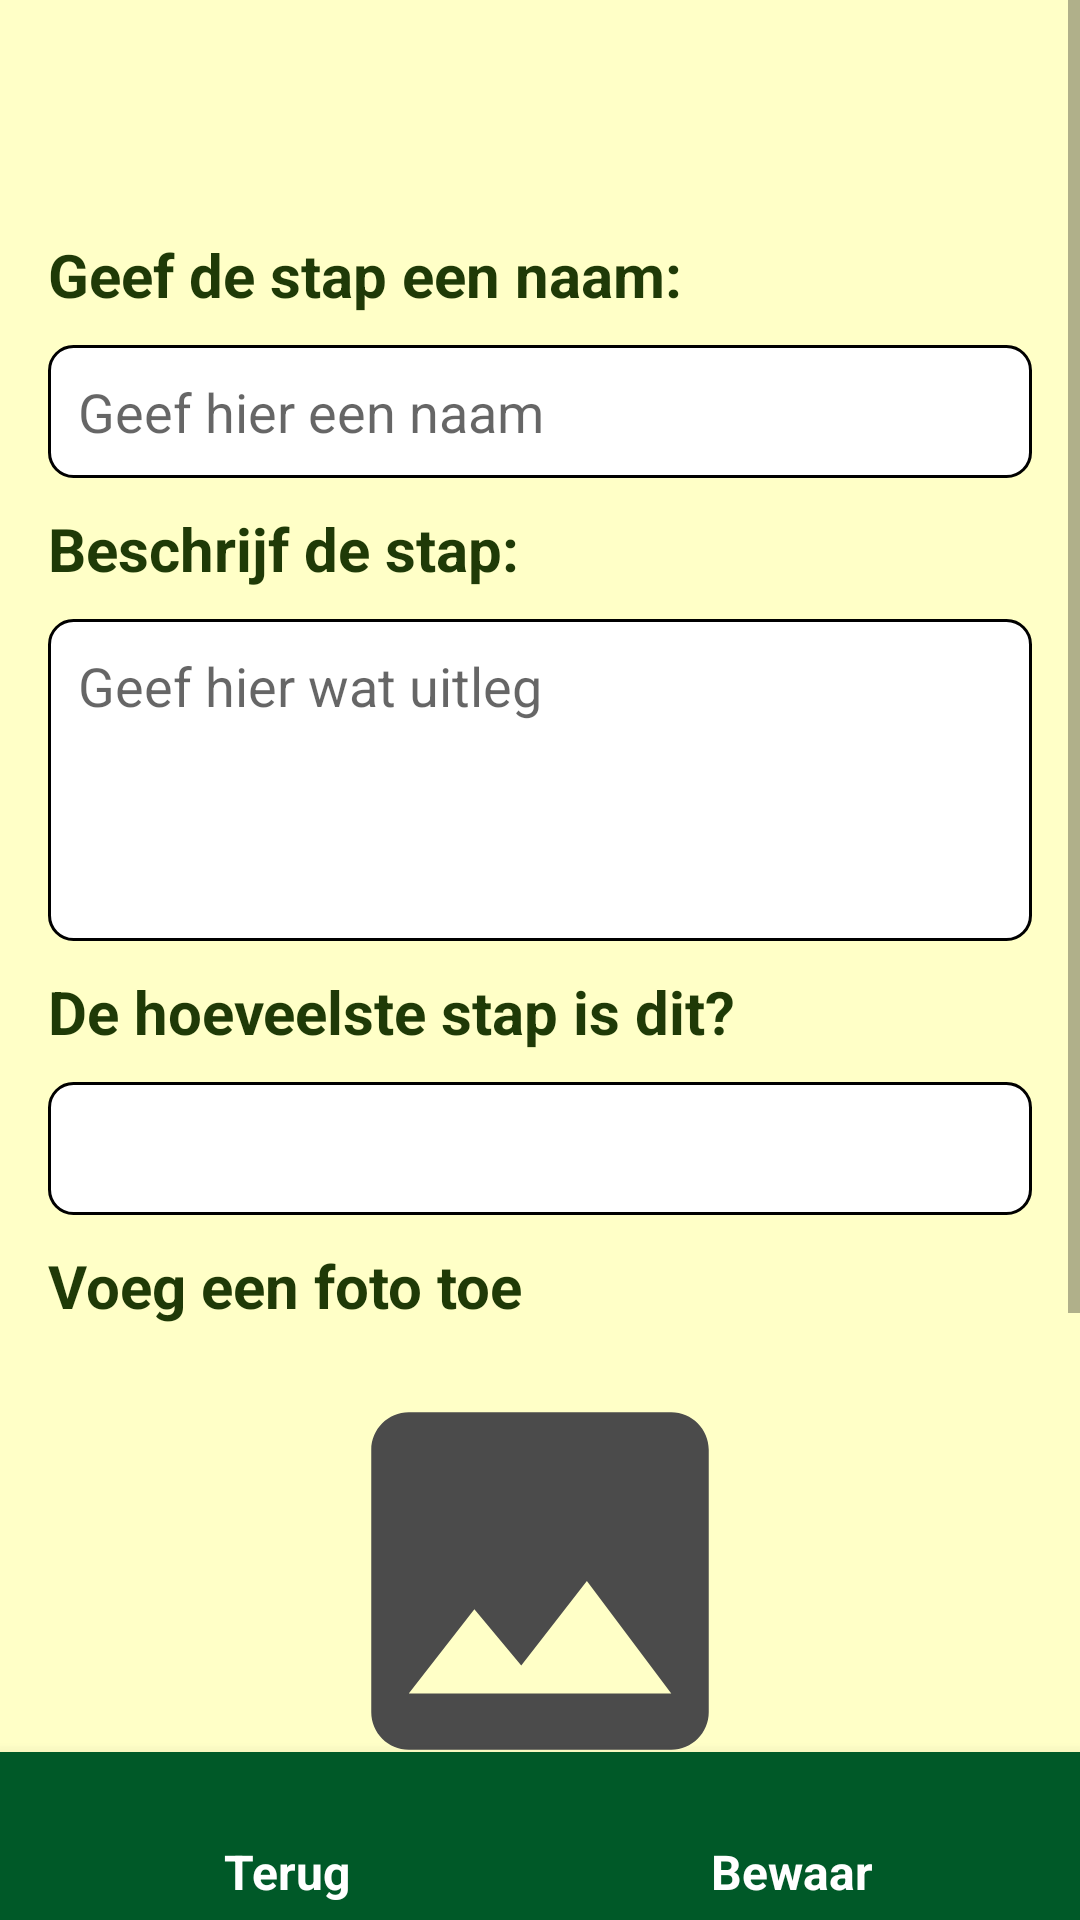

Android layout source for this screen:
<!-- AndroidManifest.xml: application theme AppTheme -->
<!-- res/layout/fragment_modify_stap.xml -->
<?xml version="1.0" encoding="utf-8"?>
<layout xmlns:android="http://schemas.android.com/apk/res/android"
    xmlns:app="http://schemas.android.com/apk/res-auto"
    xmlns:tools="http://schemas.android.com/tools">

    <data>
        <variable
            name="viewmodel"
            type="hogent.bachelor.stappenplanappaccessible.ui.modifyStap.ModifyStapViewModel" />
    </data>

    <androidx.constraintlayout.widget.ConstraintLayout
        style="@style/constLay1"
        android:focusable="true">


        <ScrollView
            android:id="@+id/scroll_view_modify_stap"
            android:layout_width="match_parent"
            android:layout_height="match_parent"
            android:background="@color/colorSecundary"
            app:layout_constraintEnd_toEndOf="parent"
            app:layout_constraintStart_toStartOf="parent"
            app:layout_constraintTop_toTopOf="parent"
            app:layout_constraintBottom_toTopOf="@+id/bottom_navigation_modify_stap"
            android:focusable="true">

            <LinearLayout style="@style/linearLay1">

                <TextView
                    android:id="@+id/stap_title_naam"
                    style="@style/TitleStyle1" />

                <TextView
                    style="@style/TextStyle2"
                    android:text="@string/naamStap" />

                <EditText
                    android:id="@+id/edit_stap_naam"
                    style="@style/EditViewStyle1"
                    android:focusable="true"
                    android:hint="Geef hier een naam"
                    android:background="@drawable/edit_text_border"
                    android:contentDescription="@string/add_stap_name"/>

                <TextView
                    style="@style/TextStyle2"
                    android:text="@string/uitlegStap" />

                <EditText
                    android:id="@+id/edit_uitleg"
                    style="@style/EditViewStyle1"
                    android:inputType="textMultiLine"
                    android:gravity="top|left"
                    android:lines="6"
                    android:minLines="4"
                    android:maxLines="10"
                    android:hint="Geef hier wat uitleg"
                    android:scrollbars="vertical"
                    android:focusable="true"
                    android:background="@drawable/edit_text_border"
                    android:contentDescription="@string/add_description"/>

                <TextView
                    style="@style/TextStyle2"
                    android:text="@string/stapNummer"
                    android:tooltipText="@string/tipBijNummer"
                    android:contentDescription="@string/tipBijNummer"/>

                <EditText
                    android:id="@+id/edit_stap_nummer"
                    android:inputType="number"
                    style="@style/EditViewStyle1"
                    android:focusable="true"
                    android:background="@drawable/edit_text_border"
                    android:contentDescription="@string/add_volgnummer"/>

                <TextView
                    style="@style/TextStyle2"
                    android:text="@string/image" />

                <ImageView
                    android:id="@+id/image_preview"
                    android:layout_width="wrap_content"
                    android:layout_height="wrap_content"
                    android:src="@drawable/ic_image_grey_24dp"
                    android:layout_gravity="center"
                    android:adjustViewBounds="true"
                    android:scaleType="centerCrop"/>

                <Button
                    android:id="@+id/btn_upload_image"
                    android:layout_width="match_parent"
                    android:layout_height="80dp"
                    android:text="@string/upload"
                    android:textSize="20sp"
                    android:layout_marginLeft="16dp"
                    android:layout_marginRight="16dp"
                    android:textColor="@color/colorWhite"
                    android:background="@drawable/my_button_two"
                    android:focusable="true"
                    android:contentDescription="@string/add_photo"/>

                <TextView
                    style="@style/TextStyle2"
                    android:text="@string/video" />

                <TextView
                    android:id="@+id/video_url_preview"
                    style="@style/TextStyle1"
                    android:text="Hier komt de url van de video"
                    android:layout_gravity="center" />

                <Button
                    android:id="@+id/btn_upload_video"
                    android:layout_width="match_parent"
                    android:layout_height="80dp"
                    android:text="@string/uploadvid"
                    android:textSize="20sp"
                    android:layout_marginLeft="16dp"
                    android:layout_marginRight="16dp"
                    android:textColor="@color/colorWhite"
                    android:background="@drawable/my_button_two"
                    android:layout_marginBottom="80dp"
                    android:focusable="true"
                    android:contentDescription="@string/add_video"/>

                <ProgressBar
                    android:id="@+id/progress_bar"
                    android:layout_width="wrap_content"
                    android:layout_height="wrap_content"
                    android:layout_centerInParent="true"
                    android:tooltipText="Bezig met uploaden..."
                    android:contentDescription="Bezig met uploaden..."
                    android:focusable="true"
                    android:visibility="gone"/>
            </LinearLayout>
        </ScrollView>

        <com.google.android.material.bottomnavigation.BottomNavigationView
            android:id="@+id/bottom_navigation_modify_stap"
            android:layout_width="match_parent"
            android:layout_height="wrap_content"
            android:layout_gravity="bottom"
            android:background="@color/colorPrimary"
            app:itemIconTint="@color/colorWhite"
            app:itemTextColor="@color/colorWhite"
            app:itemTextAppearanceInactive="@style/BottomNavigationView"
            app:itemTextAppearanceActive="@style/BottomNavigationView.Active"
            app:layout_constraintBottom_toBottomOf="parent"
            app:menu="@menu/menu_bottom" />

    </androidx.constraintlayout.widget.ConstraintLayout>

</layout>
<!-- resources referenced by this layout -->
<resources>
  <color name="colorPrimary">#005928</color>
  <color name="colorSecundary">#FFFFC7</color>
  <color name="colorWhite">#ffffff</color>
  <!-- drawable edit_text_border (drawable) -->
  <?xml version="1.0" encoding="utf-8"?>
  <shape xmlns:android="http://schemas.android.com/apk/res/android"
      android:shape="rectangle">
      <solid android:color="@color/colorWhite" />
      <corners android:radius="8dp" />
      <stroke android:color="@color/colorBlack" android:width="1dp" />
  </shape>
  <!-- drawable ic_image_grey_24dp (drawable) -->
  <vector android:height="150dp" android:tint="#4B4B4B"
      android:viewportHeight="24.0" android:viewportWidth="24.0"
      android:width="150dp" xmlns:android="http://schemas.android.com/apk/res/android">
      <path android:fillColor="#FF000000" android:pathData="M21,19V5c0,-1.1 -0.9,-2 -2,-2H5c-1.1,0 -2,0.9 -2,2v14c0,1.1 0.9,2 2,2h14c1.1,0 2,-0.9 2,-2zM8.5,13.5l2.5,3.01L14.5,12l4.5,6H5l3.5,-4.5z"/>
  </vector>
  <string name="add_description">Geef hier wat meer uitleg bij de stap.</string>
  <string name="add_photo">Klik hier om naar je fotogalerij te gaan</string>
  <string name="add_stap_name">Geef hier de stap een betekenisvolle naam</string>
  <string name="add_video">Klik hier om een video te kiezen die je kunt toevoegen aan deze stap</string>
  <string name="add_volgnummer">Geef hier het gewenste volgnummer van een stap in. Op deze manier zullen de stappen in een juiste volgorde staan.</string>
  <string name="image">Voeg een foto toe</string>
  <string name="naamStap">Geef de stap een naam:</string>
  <string name="stapNummer">De hoeveelste stap is dit?</string>
  <string name="tipBijNummer">Indien je dit vak leeg laat of de waarde 0 geeft, dan wordt het automatisch de laatste stap.</string>
  <string name="uitlegStap">Beschrijf de stap:</string>
  <string name="upload">Upload foto</string>
  <string name="uploadvid">Upload video</string>
  <string name="video">Voeg video toe</string>
  <style name="BottomNavigationView" parent="@style/TextAppearance.AppCompat.Caption">
          <item name="android:textStyle">bold</item>
          <item name="android:textSize">16sp</item>
      </style>
  <style name="BottomNavigationView.Active" parent="@style/TextAppearance.AppCompat.Caption">
          <item name="android:textStyle">bold</item>
          <item name="android:textSize">16sp</item>
      </style>
  <style name="EditViewStyle1">
          <item name="android:layout_width">match_parent</item>
          <item name="android:layout_height">wrap_content</item>
          <item name="android:padding">10dp</item>
          <item name="android:layout_marginLeft">16dp</item>
          <item name="android:layout_marginRight">16dp</item>
          <item name="android:textSize">18sp</item>
      </style>
  <style name="constLay1">
          <item name="android:layout_width">match_parent</item>
          <item name="android:layout_height">match_parent</item>
      </style>
  <style name="linearLay1">
          <item name="android:layout_width">match_parent</item>
          <item name="android:layout_height">wrap_content</item>
          <item name="android:orientation">vertical</item>
          <item name="android:focusable">true</item>
          <item name="android:clickable">true</item>
          <item name="android:focusableInTouchMode">true</item>
      </style>
  <style name="AppTheme" parent="Theme.AppCompat.Light.DarkActionBar">
          
          <item name="colorPrimary">@color/colorPrimary</item>
          <item name="colorPrimaryDark">@color/colorPrimaryDark</item>
          <item name="colorAccent">@color/colorAccent</item>
      </style>
  <color name="colorBlack">#000000</color>
  <color name="colorPrimaryDark">#1F3A07</color>
  <color name="colorAccent">#478F1D</color>
</resources>
